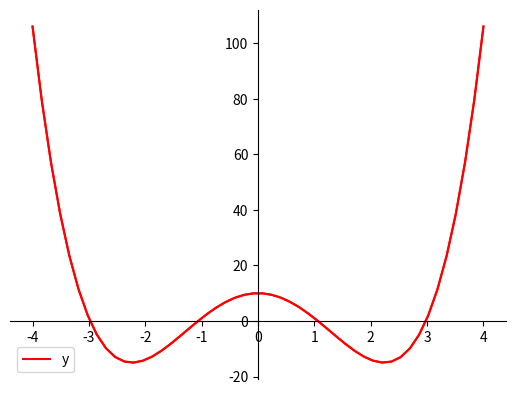

Write Python code to recreate this figure.
# cau 1 a buoi 8 
import matplotlib.pyplot as plt
import numpy as np

# cong thuc tinh 
x = np.linspace(-4,4,50)
y = (x**4) - 10*(x**2)+10 

# setting truc x va truc y 
fig = plt.figure()
ax = fig.add_subplot(1, 1, 1)
ax.spines['left'].set_position('center')
ax.spines['bottom'].set_position('zero')
ax.spines['right'].set_color('none')
ax.spines['top'].set_color('none')
ax.xaxis.set_ticks_position('bottom')
ax.yaxis.set_ticks_position('left')

# hien thi chu thich 
ax.plot(x, y, 'r', label='y')
leg = ax.legend();

# plot the function
plt.plot(x,y, 'r')

# show the plot
plt.show()